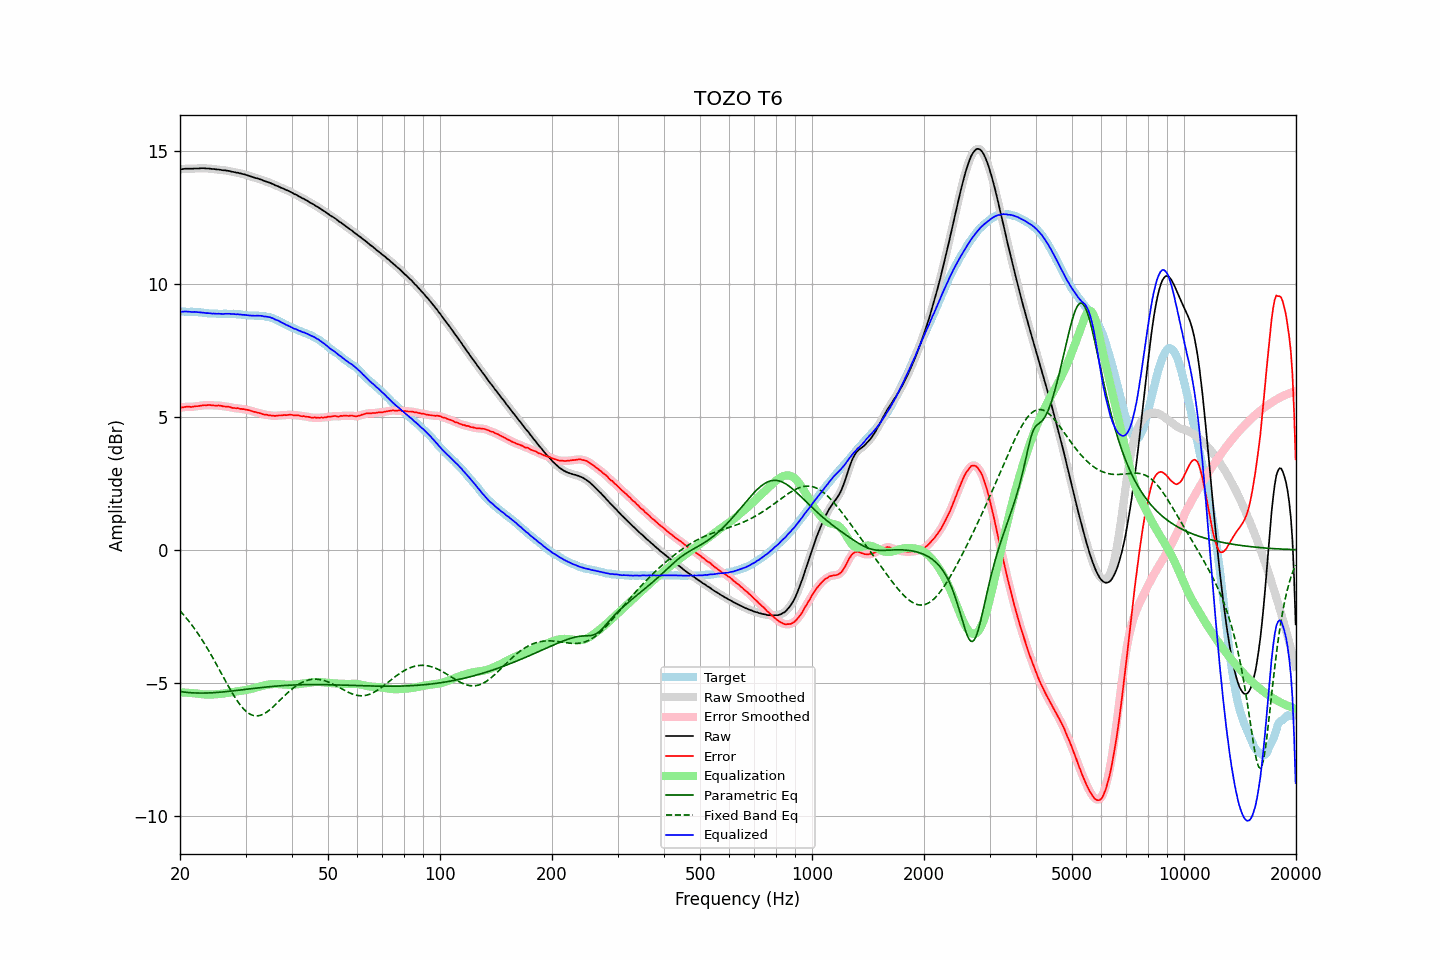

The table this chart was drawn from, first rows:
frequency, raw, error, smoothed, error_smoothed, equalization, parametric_eq, fixed_band_eq, equalized_raw, equalized_smoothed, target
20.00, 14.32, 5.36, 14.32, 5.35, -5.36, -5.33, -2.29, 8.96, 8.96, 8.97
20.20, 14.32, 5.36, 14.33, 5.36, -5.36, -5.34, -2.36, 8.96, 8.96, 8.97
20.40, 14.33, 5.37, 14.33, 5.37, -5.37, -5.35, -2.43, 8.97, 8.97, 8.97
20.61, 14.34, 5.38, 14.34, 5.38, -5.37, -5.35, -2.50, 8.97, 8.97, 8.97
20.81, 14.34, 5.39, 14.34, 5.38, -5.37, -5.36, -2.57, 8.97, 8.97, 8.96
21.02, 14.34, 5.39, 14.34, 5.39, -5.38, -5.37, -2.64, 8.96, 8.96, 8.96
21.23, 14.34, 5.39, 14.34, 5.38, -5.38, -5.37, -2.72, 8.96, 8.96, 8.96
21.44, 14.34, 5.38, 14.34, 5.38, -5.39, -5.38, -2.80, 8.95, 8.95, 8.97
21.66, 14.34, 5.39, 14.35, 5.39, -5.39, -5.38, -2.88, 8.95, 8.95, 8.96
21.87, 14.35, 5.40, 14.35, 5.39, -5.40, -5.38, -2.96, 8.96, 8.95, 8.96
22.09, 14.35, 5.41, 14.35, 5.40, -5.40, -5.39, -3.05, 8.95, 8.95, 8.95
22.31, 14.35, 5.41, 14.35, 5.41, -5.41, -5.39, -3.14, 8.94, 8.94, 8.95
22.54, 14.35, 5.42, 14.36, 5.42, -5.42, -5.39, -3.22, 8.93, 8.94, 8.94
22.76, 14.36, 5.43, 14.36, 5.43, -5.43, -5.39, -3.32, 8.94, 8.93, 8.94
22.99, 14.36, 5.44, 14.36, 5.44, -5.43, -5.39, -3.41, 8.93, 8.93, 8.93
23.22, 14.36, 5.45, 14.36, 5.44, -5.44, -5.39, -3.51, 8.92, 8.92, 8.92
23.45, 14.35, 5.44, 14.36, 5.44, -5.44, -5.39, -3.61, 8.91, 8.91, 8.92
23.69, 14.35, 5.45, 14.35, 5.45, -5.44, -5.39, -3.71, 8.91, 8.91, 8.91
23.92, 14.35, 5.46, 14.35, 5.45, -5.44, -5.38, -3.81, 8.91, 8.90, 8.90
24.16, 14.34, 5.45, 14.34, 5.45, -5.44, -5.38, -3.91, 8.90, 8.90, 8.90
24.40, 14.33, 5.44, 14.34, 5.44, -5.44, -5.38, -4.02, 8.89, 8.89, 8.90
24.65, 14.33, 5.44, 14.33, 5.43, -5.44, -5.37, -4.13, 8.89, 8.89, 8.90
24.89, 14.32, 5.43, 14.32, 5.43, -5.44, -5.37, -4.24, 8.89, 8.89, 8.90
25.14, 14.31, 5.43, 14.32, 5.43, -5.43, -5.37, -4.35, 8.88, 8.89, 8.89
25.39, 14.31, 5.44, 14.31, 5.43, -5.42, -5.36, -4.46, 8.89, 8.88, 8.88
25.65, 14.30, 5.43, 14.30, 5.42, -5.42, -5.36, -4.57, 8.88, 8.88, 8.88
25.91, 14.29, 5.42, 14.29, 5.42, -5.41, -5.35, -4.68, 8.88, 8.88, 8.88
26.16, 14.28, 5.40, 14.29, 5.40, -5.41, -5.34, -4.79, 8.88, 8.88, 8.89
26.43, 14.28, 5.40, 14.28, 5.39, -5.40, -5.34, -4.90, 8.88, 8.88, 8.89
26.69, 14.27, 5.39, 14.27, 5.39, -5.39, -5.33, -5.01, 8.88, 8.88, 8.89
26.96, 14.26, 5.39, 14.26, 5.38, -5.38, -5.33, -5.12, 8.88, 8.88, 8.88
27.23, 14.25, 5.38, 14.25, 5.37, -5.37, -5.32, -5.23, 8.88, 8.88, 8.88
27.50, 14.23, 5.36, 14.24, 5.36, -5.36, -5.31, -5.33, 8.87, 8.88, 8.88
27.77, 14.22, 5.34, 14.22, 5.34, -5.35, -5.31, -5.43, 8.87, 8.87, 8.89
28.05, 14.21, 5.34, 14.21, 5.34, -5.34, -5.30, -5.53, 8.87, 8.87, 8.88
28.33, 14.19, 5.33, 14.20, 5.33, -5.33, -5.29, -5.63, 8.86, 8.87, 8.87
28.62, 14.19, 5.34, 14.19, 5.32, -5.32, -5.28, -5.71, 8.87, 8.86, 8.86
28.90, 14.17, 5.31, 14.17, 5.31, -5.31, -5.28, -5.80, 8.86, 8.86, 8.87
29.19, 14.16, 5.31, 14.16, 5.31, -5.31, -5.27, -5.88, 8.86, 8.85, 8.86
29.48, 14.14, 5.30, 14.14, 5.30, -5.30, -5.26, -5.95, 8.84, 8.85, 8.85
29.78, 14.13, 5.30, 14.13, 5.29, -5.29, -5.26, -6.01, 8.84, 8.84, 8.84
30.08, 14.11, 5.28, 14.11, 5.28, -5.28, -5.25, -6.07, 8.84, 8.83, 8.84
30.38, 14.09, 5.27, 14.09, 5.27, -5.26, -5.24, -6.12, 8.83, 8.83, 8.83
30.68, 14.07, 5.26, 14.07, 5.25, -5.25, -5.23, -6.16, 8.82, 8.82, 8.82
30.99, 14.05, 5.24, 14.05, 5.24, -5.24, -5.23, -6.19, 8.82, 8.82, 8.82
31.30, 14.03, 5.22, 14.03, 5.22, -5.22, -5.22, -6.22, 8.81, 8.81, 8.82
31.61, 14.01, 5.20, 14.01, 5.20, -5.20, -5.21, -6.24, 8.81, 8.81, 8.82
31.93, 13.99, 5.19, 14.00, 5.18, -5.18, -5.20, -6.25, 8.81, 8.81, 8.81
32.24, 13.98, 5.17, 13.98, 5.17, -5.17, -5.20, -6.25, 8.82, 8.81, 8.82
32.57, 13.96, 5.16, 13.96, 5.15, -5.15, -5.19, -6.24, 8.81, 8.81, 8.81
32.89, 13.94, 5.14, 13.94, 5.13, -5.13, -5.18, -6.22, 8.81, 8.81, 8.81
33.22, 13.92, 5.12, 13.92, 5.12, -5.12, -5.18, -6.20, 8.80, 8.80, 8.81
33.55, 13.89, 5.10, 13.90, 5.10, -5.10, -5.17, -6.18, 8.79, 8.79, 8.80
33.89, 13.87, 5.09, 13.87, 5.09, -5.09, -5.16, -6.14, 8.78, 8.78, 8.79
34.23, 13.85, 5.09, 13.85, 5.08, -5.08, -5.16, -6.10, 8.77, 8.77, 8.77
34.57, 13.83, 5.07, 13.83, 5.07, -5.07, -5.15, -6.06, 8.76, 8.76, 8.77
34.92, 13.81, 5.07, 13.81, 5.06, -5.06, -5.15, -6.01, 8.75, 8.75, 8.75
35.27, 13.78, 5.05, 13.78, 5.05, -5.05, -5.14, -5.96, 8.73, 8.73, 8.74
35.62, 13.76, 5.06, 13.76, 5.05, -5.05, -5.14, -5.90, 8.71, 8.71, 8.71
35.97, 13.72, 5.04, 13.73, 5.04, -5.05, -5.13, -5.85, 8.67, 8.68, 8.69
... 635 more rows
